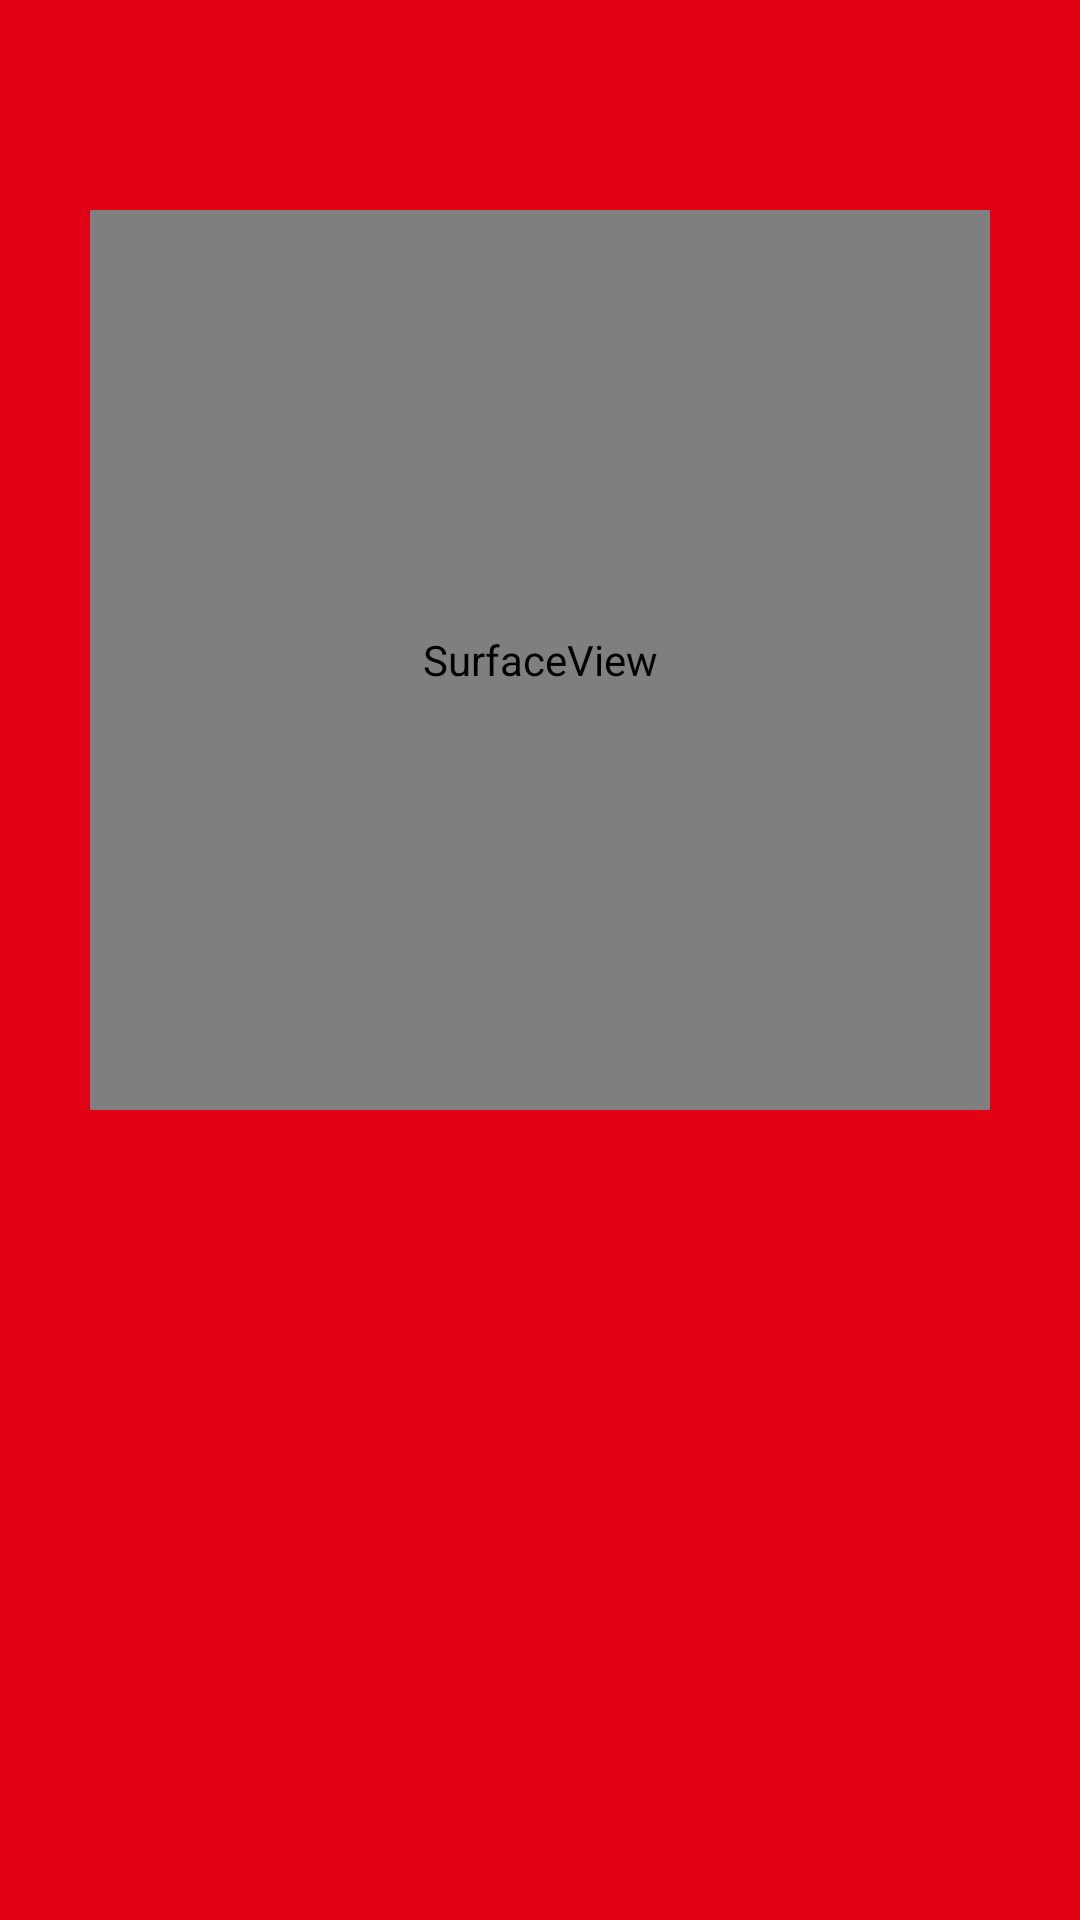

Here is an Android app screen rendered from its layout file. Give the layout XML and the strings, colors and styles it references.
<!-- AndroidManifest.xml: application theme Theme.ScanAndGenerateQrCodesWithImages -->
<!-- res/layout/activity_scanning.xml -->
<?xml version="1.0" encoding="utf-8"?>
<androidx.constraintlayout.widget.ConstraintLayout xmlns:android="http://schemas.android.com/apk/res/android"
    xmlns:app="http://schemas.android.com/apk/res-auto"
    xmlns:tools="http://schemas.android.com/tools"
    android:background="@drawable/gradient3"
    android:layout_width="match_parent"
    android:layout_height="match_parent"
    tools:context=".ScanningActivity">

    <SurfaceView
        android:id="@+id/sv_scan_qr"
        android:layout_width="300dp"
        android:layout_height="300dp"
        android:layout_marginTop="70dp"
        app:layout_constraintEnd_toEndOf="parent"
        app:layout_constraintStart_toStartOf="parent"
        app:layout_constraintTop_toTopOf="parent" />

    <TextView
        android:id="@+id/tv_scan_text_result"
        android:layout_width="0dp"
        android:layout_height="wrap_content"
        android:text=""
        android:textStyle="italic"
        android:textSize="16sp"
        android:layout_marginTop="30dp"
        android:textAlignment="center"
        android:textColor="@color/purple_700"
        app:layout_constraintEnd_toEndOf="@+id/sv_scan_qr"
        app:layout_constraintStart_toStartOf="@+id/sv_scan_qr"
        app:layout_constraintTop_toBottomOf="@+id/sv_scan_qr" />
</androidx.constraintlayout.widget.ConstraintLayout>
<!-- resources referenced by this layout -->
<resources>
  <!-- drawable gradient3 (drawable) -->
  <?xml version="1.0" encoding="utf-8"?>
  <shape xmlns:android="http://schemas.android.com/apk/res/android"
      android:shape="rectangle">
      <solid android:color="#E10215" />
  </shape>
  <style name="Theme.ScanAndGenerateQrCodesWithImages" parent="Theme.MaterialComponents.DayNight.NoActionBar">
          
          <item name="colorPrimary">#83A533</item>
          <item name="colorPrimaryVariant">@color/purple_700</item>
          <item name="colorOnPrimary">@color/white</item>
          
          <item name="colorSecondary">@color/teal_200</item>
          <item name="colorSecondaryVariant">@color/teal_700</item>
          <item name="colorOnSecondary">@color/black</item>
          
          <item name="android:statusBarColor" tools:targetApi="l">#A32B2B</item>
          
  
  
      </style>
  <!-- not gathered from this repository: default colours our renderer supplied (Android Studio template values) -->
  <color name="purple_700">#FF3700B3</color>
  <color name="teal_200">#FF03DAC5</color>
  <color name="teal_700">#FF018786</color>
  <color name="black">#FF000000</color>
  <color name="white">#FFFFFFFF</color>
</resources>
